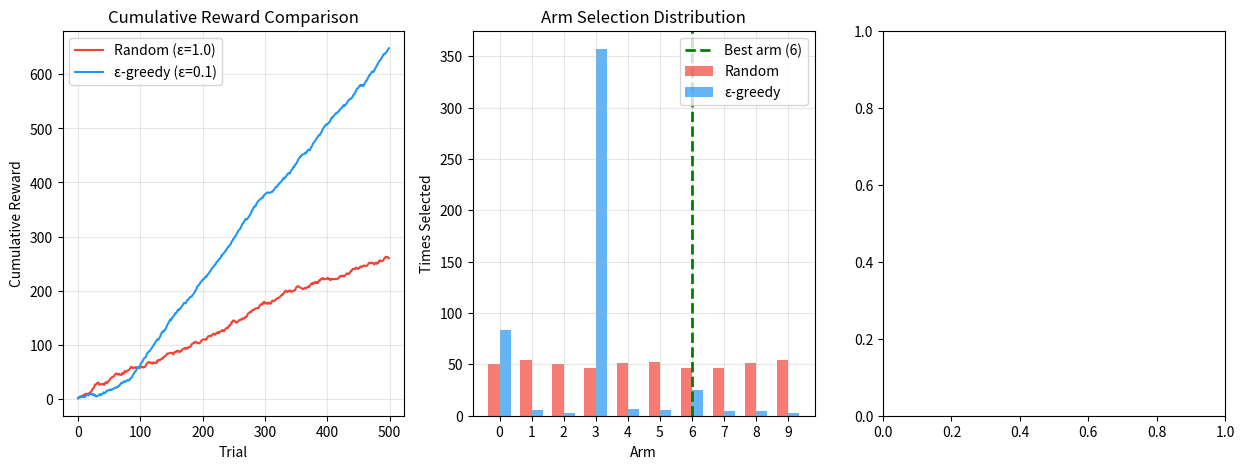

Write the Python code that produced this figure. (Note: this script raises an exception after producing the figure.)
"""
Experiment 8: Random vs ε-greedy MAB Comparison
------------------------------------------------------------------------
Aim: Analyse experimental comparison between random action selection and
ε-greedy action selection in a Multi-Armed Bandit problem under a fixed
time constraint. Record cumulative rewards and explain which strategy
provides better performance.

Bandits: 10 arms, rewards ~ N(μ_i, 1)
Budget:  500 trials
Compare: Pure random (ε=1.0) vs ε-greedy (ε=0.1)
"""

import numpy as np
import matplotlib
matplotlib.use("Agg")
import matplotlib.pyplot as plt

SEED = 42
np.random.seed(SEED)

N_ARMS = 10
N_TRIALS = 500
TRUE_MEANS = np.random.randn(N_ARMS)


def run_bandit(epsilon, n_trials=N_TRIALS):
    Q = np.zeros(N_ARMS)
    N = np.zeros(N_ARMS)
    cumulative = np.zeros(n_trials)
    arm_counts = np.zeros(N_ARMS)
    cum = 0

    for t in range(n_trials):
        if np.random.rand() < epsilon:
            action = np.random.randint(N_ARMS)
        else:
            action = int(np.argmax(Q))

        reward = np.random.randn() + TRUE_MEANS[action]
        N[action] += 1
        Q[action] += (reward - Q[action]) / N[action]
        arm_counts[action] += 1
        cum += reward
        cumulative[t] = cum

    return cumulative, arm_counts, Q


def plot_results():
    cum_random, counts_random, q_random = run_bandit(1.0)
    cum_greedy, counts_greedy, q_greedy = run_bandit(0.1)

    fig, axes = plt.subplots(1, 3, figsize=(15, 5))

    # Left: cumulative reward
    ax = axes[0]
    ax.plot(cum_random, label="Random (ε=1.0)", color="#F44336", linewidth=1.5)
    ax.plot(cum_greedy, label="ε-greedy (ε=0.1)", color="#2196F3", linewidth=1.5)
    ax.set_xlabel("Trial")
    ax.set_ylabel("Cumulative Reward")
    ax.set_title("Cumulative Reward Comparison")
    ax.legend()
    ax.grid(True, alpha=0.3)

    # Middle: arm selection distribution
    x = np.arange(N_ARMS)
    width = 0.35
    ax = axes[1]
    ax.bar(x - width / 2, counts_random, width, label="Random", color="#F44336", alpha=0.7)
    ax.bar(x + width / 2, counts_greedy, width, label="ε-greedy", color="#2196F3", alpha=0.7)
    best_arm = int(np.argmax(TRUE_MEANS))
    ax.axvline(x=best_arm, color="green", linestyle="--", linewidth=2, label=f"Best arm ({best_arm})")
    ax.set_xlabel("Arm")
    ax.set_ylabel("Times Selected")
    ax.set_title("Arm Selection Distribution")
    ax.set_xticks(x)
    ax.legend()
    ax.grid(True, alpha=0.3)

    # Right: moving average reward
    ax = axes[2]
    window = 20
    for cum, label, color in [(cum_random, "Random", "#F44336"), (cum_greedy, "ε-greedy", "#2196F3")]:
        diffs = np.diff(cum, prepend=0)
        ma = np.convolve(diffs, np.ones(window) / window, mode="valid")
        ax.plot(range(window - 1, len(ma)), ma, label=label, color=color, linewidth=1.5)
    ax.set_xlabel("Trial")
    ax.set_ylabel(f"Average Reward (window={window})")
    ax.set_title("Exploitation Performance")
    ax.legend()
    ax.grid(True, alpha=0.3)

    plt.tight_layout()
    plt.savefig("experiment8_random_vs_greedy.png", dpi=150)
    print("Plot saved as 'experiment8_random_vs_greedy.png'")

    return cum_random[-1], cum_greedy[-1]


if __name__ == "__main__":
    print("Experiment 8: Random vs ε-greedy MAB Comparison\n")
    print(f"Arms: {N_ARMS} | Trials: {N_TRIALS} (fixed time constraint)")
    print(f"True means: {np.round(TRUE_MEANS, 2)}")
    print(f"Best arm: {np.argmax(TRUE_MEANS)} (μ={TRUE_MEANS[np.argmax(TRUE_MEANS)]:.2f})\n")

    final_random, final_greedy = plot_results()

    print(f"\nFinal cumulative rewards:")
    print(f"  Random  (ε=1.0): {final_random:.1f}")
    print(f"  ε-greedy (ε=0.1): {final_greedy:.1f}")
    print(f"  Improvement: {final_greedy - final_random:.1f}")
    print(f"\nConclusion: ε-greedy {'outperforms' if final_greedy > final_random else 'is outperformed by'} random selection")
    print("because it exploits learned Q-values while still exploring occasionally.\n")
    print("Experiment 8 completed successfully!")
